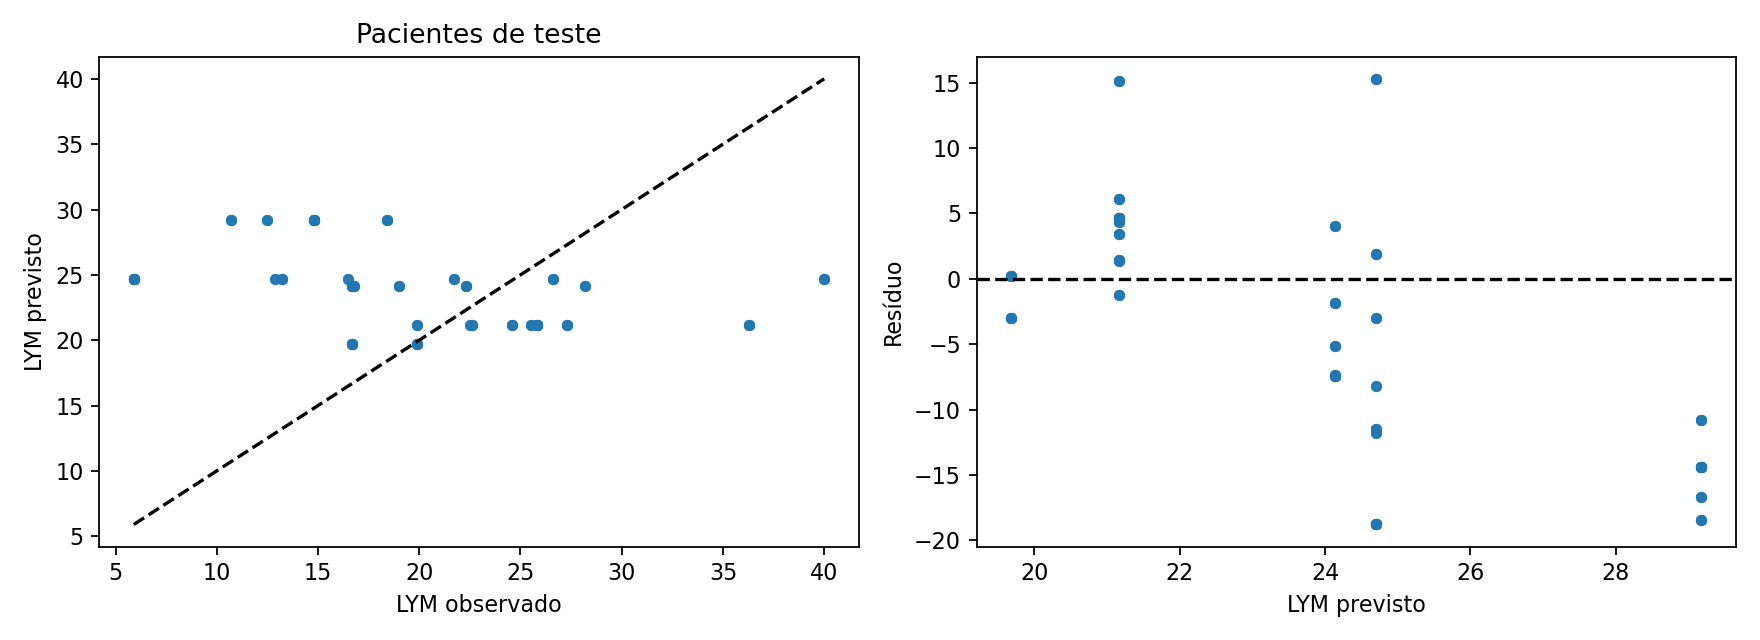

Source data for this figure (header and first rows):
row, id, time, observed, predicted
0, 4, 169.5, 16.5, 24.7
1, 4, 170.0, 16.5, 24.7
2, 4, 172.0, 16.5, 24.7
3, 4, 180.0, 16.5, 24.7
4, 4, 888, 22.3, 24.14
5, 4, 888.0, 22.3, 24.14
6, 4, 889.5, 22.3, 24.14
7, 4, 890.0, 22.3, 24.14
8, 4, 892.0, 22.3, 24.14
9, 4, 900.0, 22.3, 24.14
10, 4, 1320, 26.6, 24.7
11, 4, 1320, 26.6, 24.7
12, 4, 1322, 26.6, 24.7
13, 4, 1322, 26.6, 24.7
14, 4, 1324, 26.6, 24.7
15, 4, 1332, 26.6, 24.7
16, 4, 2352, 40.0, 24.7
17, 4, 2352, 40.0, 24.7
18, 4, 2354, 40.0, 24.7
19, 4, 2354, 40.0, 24.7
20, 4, 2356, 40.0, 24.7
21, 4, 2364, 40.0, 24.7
22, 4, 4200, 28.2, 24.14
23, 4, 4200, 28.2, 24.14
24, 4, 4202, 28.2, 24.14
25, 4, 4202, 28.2, 24.14
26, 4, 4204, 28.2, 24.14
198, 30, 120.5, 14.8, 29.18
199, 30, 121.0, 14.8, 29.18
200, 30, 121.5, 14.8, 29.18
201, 30, 122.0, 14.8, 29.18
202, 30, 123.0, 14.8, 29.18
203, 30, 124.0, 14.8, 29.18
204, 30, 126.0, 14.8, 29.18
205, 30, 128.0, 14.8, 29.18
206, 30, 131.9, 14.8, 29.18
207, 30, 132.0, 14.8, 29.18
208, 30, 792, 14.8, 29.18
209, 30, 792.0, 14.8, 29.18
210, 30, 793.5, 14.8, 29.18
211, 30, 794.0, 14.8, 29.18
212, 30, 796.0, 14.8, 29.18
213, 30, 804.0, 14.8, 29.18
214, 30, 1512, 18.4, 29.18
215, 30, 1512, 18.4, 29.18
216, 30, 1514, 18.4, 29.18
217, 30, 1514, 18.4, 29.18
218, 30, 1516, 18.4, 29.18
219, 30, 1524, 18.4, 29.18
220, 30, 2304, 10.7, 29.18
221, 30, 2304, 10.7, 29.18
222, 30, 2306, 10.7, 29.18
223, 30, 2306, 10.7, 29.18
224, 30, 2308, 10.7, 29.18
225, 30, 2316, 10.7, 29.18
226, 30, 4392, 12.5, 29.18
227, 30, 4392, 12.5, 29.18
228, 30, 4394, 12.5, 29.18
229, 30, 4394, 12.5, 29.18
230, 30, 4396, 12.5, 29.18
... 125 more rows
